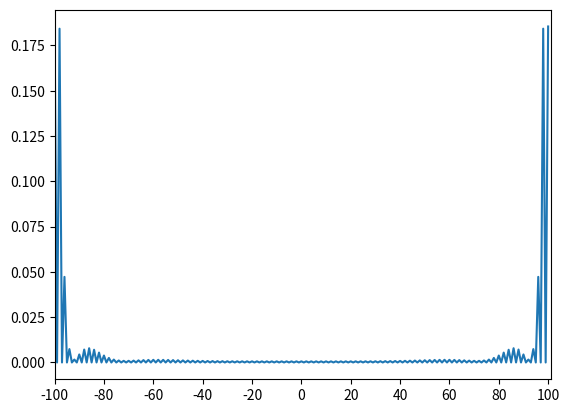

This chart was generated by the following Python code:
import matplotlib.pyplot as plt
import numpy as np
from matplotlib.pyplot import *
from numpy import *

N = 100
P = 2 * N + 1

coin0 = array([1,0])
coin1 = array([0,1])

C00 = outer(coin0, coin0) # |0><0| 
C01 = outer(coin0, coin1) # |0><1| 
C10 = outer(coin1, coin0) # |1><0| 
C11 = outer(coin1, coin1) # |1><1|

#default operators
#Id
Ip = eye(P)
#evolution
H = (C00 + C01 + C10 - C11)/sqrt(2.)
#scattering
ShiftPlus = roll(eye(P), 1, axis=0) # 1 après la diagonale
ShiftMinus = roll(eye(P), -1, axis=0) # 1 avant
S_hat = kron(ShiftPlus, C00) + kron(ShiftMinus, C11)

# U = S_hat.dot(kron(eye(P), C_hat))

# new values
theta = 0.1
c = cos(theta)
s = sin(theta)

C_hat = c * C00 + s * C01 - s * C10 + c * C11

U = S_hat.dot(kron(eye(P), C_hat))

## Initial position
posn0 = zeros(P)
posn0[N] = 1 # array indexing starts from 0, so index N is the central p
psi0 = kron(posn0,(coin0+coin1*1j)/sqrt(2.))
# au tps N, etat est de :
psiN = linalg.matrix_power(U, N).dot(psi0)

# build the array of probabilities
prob = empty(P)
for k in range(P):
    posn = zeros(P)
    posn[k] = 1
    M_hat_k = kron( outer(posn,posn), eye(2))
    proj = M_hat_k.dot(psiN)
    prob[k] = proj.dot(proj.conjugate()).real

# plot proba

fig = figure()
ax = fig.add_subplot(111)
plot(arange(P), prob)
#plot(arange(P), prob, 'o')
loc = range (0, P, int(P / 10)) #Location of ticks
xticks(loc)
xlim(0, P)
ax.set_xticklabels(range (-N, N+1, int(P / 10)))
show()
